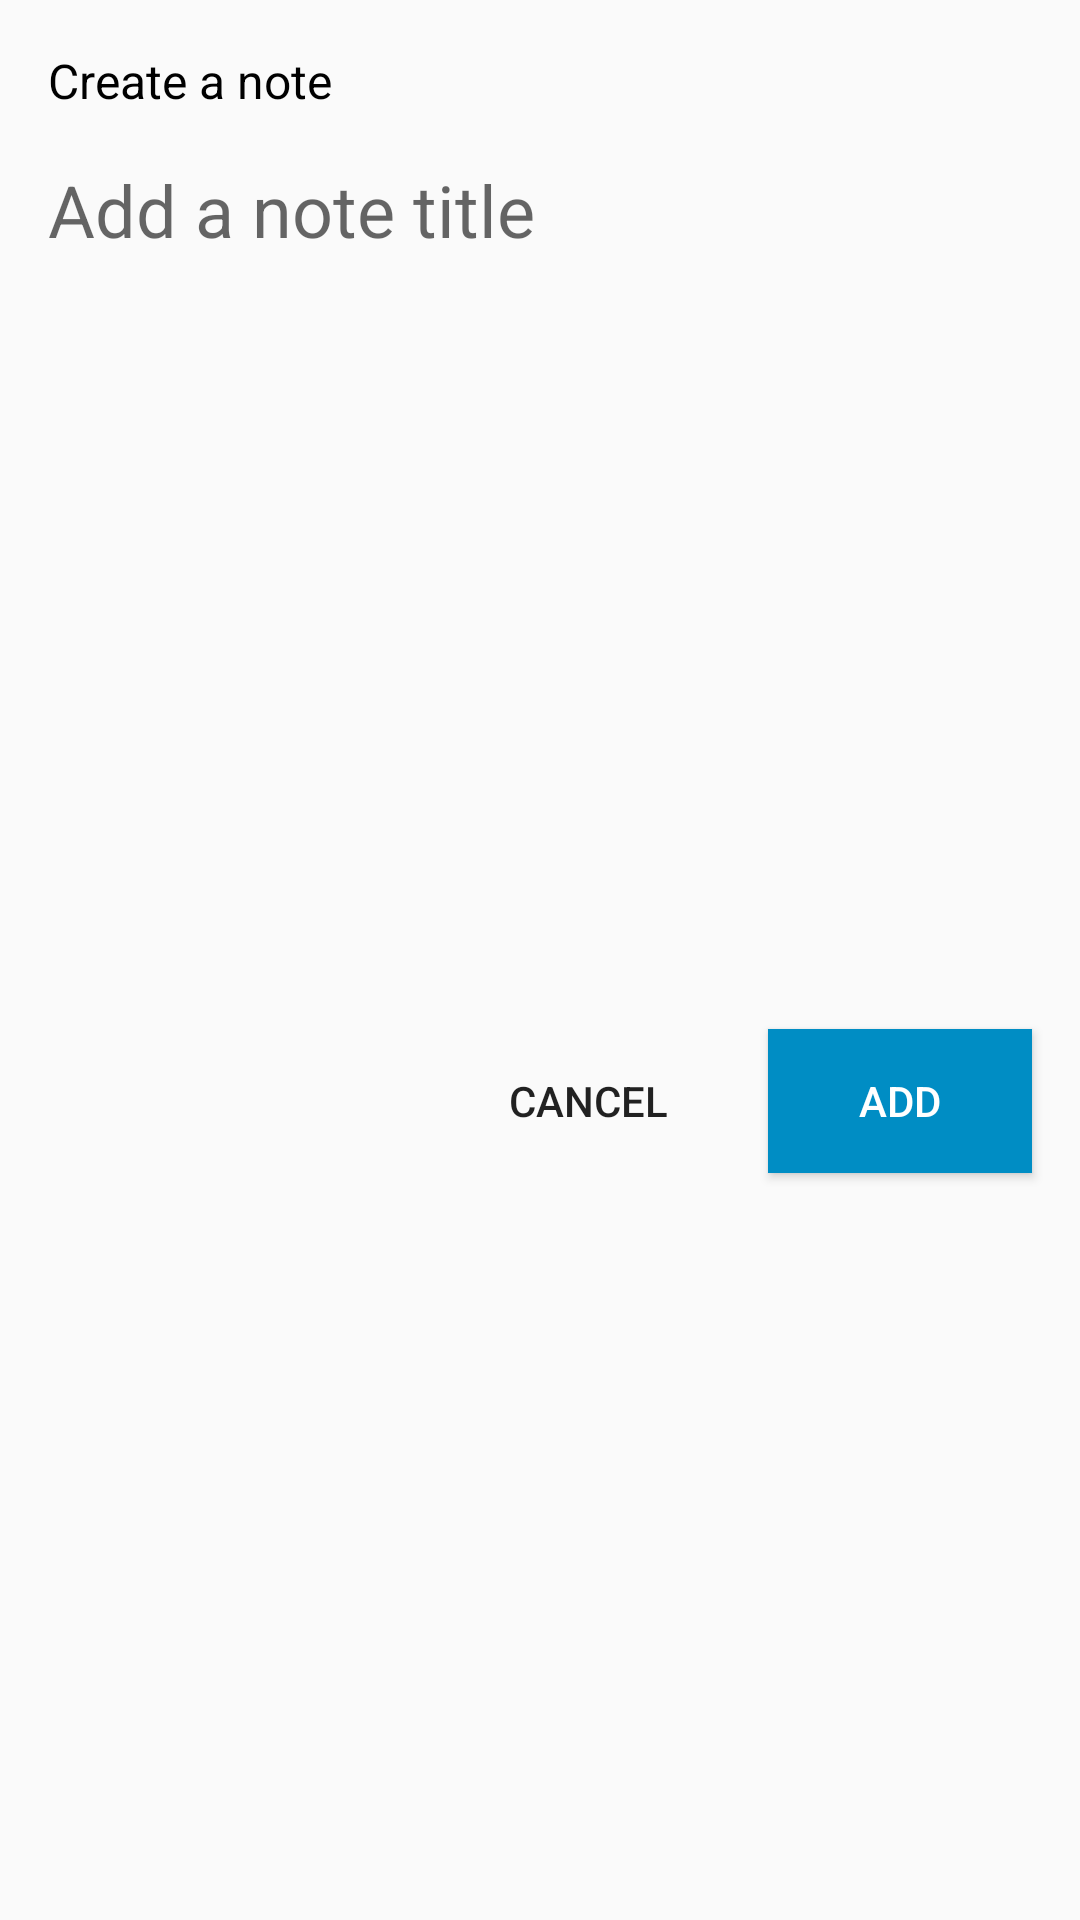

This screen was rendered from an Android layout file. Write that file and the resources it references.
<!-- AndroidManifest.xml: application theme Theme.NoteApplication -->
<!-- res/layout/dialog_create_notes.xml -->
<?xml version="1.0" encoding="utf-8"?>
<androidx.constraintlayout.widget.ConstraintLayout xmlns:android="http://schemas.android.com/apk/res/android"
    android:layout_width="match_parent"
    android:layout_height="wrap_content"
    xmlns:app="http://schemas.android.com/apk/res-auto">

    <TextView
        android:id="@+id/header"
        android:layout_width="match_parent"
        android:layout_height="wrap_content"
        app:layout_constraintTop_toTopOf="parent"
        app:layout_constraintStart_toStartOf="parent"
        android:layout_gravity="center"
        android:layout_margin="16dp"
        android:textColor="@color/black"
        android:text="Create a note"
        android:textSize="16sp" />

    <EditText
        android:id="@+id/et_input_title"
        android:layout_width="match_parent"
        android:layout_height="wrap_content"
        android:textSize="24sp"
        app:layout_constraintTop_toBottomOf="@+id/header"
        app:layout_constraintStart_toStartOf="parent"
        app:layout_constraintEnd_toEndOf="parent"
        android:layout_margin="16dp"
        android:hint="@string/input_create_note"
        android:background="@null"/>

    <Button
        android:id="@+id/dialog_add_btn"
        android:layout_width="wrap_content"
        android:layout_height="wrap_content"
        android:text="add"
        android:background="@color/bottom_nav"
        android:textColor="@color/white"
        android:layout_marginTop="24dp"
        android:layout_marginEnd="16dp"
        app:layout_constraintEnd_toEndOf="parent"
        app:layout_constraintTop_toBottomOf="@+id/et_input_title"
        app:layout_constraintBottom_toBottomOf="parent"
        android:layout_marginBottom="16dp"/>

    <Button
        android:id="@+id/dialog_cancel_btn"
        android:layout_width="wrap_content"
        android:layout_height="wrap_content"
        android:text="cancel"
        android:background="@null"
        android:layout_marginEnd="16dp"
        app:layout_constraintEnd_toStartOf="@+id/dialog_add_btn"
        app:layout_constraintTop_toTopOf="@+id/dialog_add_btn"/>

</androidx.constraintlayout.widget.ConstraintLayout>
<!-- resources referenced by this layout -->
<resources>
  <color name="black">#FF000000</color>
  <color name="bottom_nav">#008DC4</color>
  <color name="white">#FFFFFFFF</color>
  <string name="input_create_note">Add a note title</string>
  <style name="Theme.NoteApplication" parent="Theme.AppCompat.DayNight.NoActionBar">
          <item name="colorPrimary">@color/purple_500</item>
          <item name="colorPrimaryVariant">@color/purple_700</item>
          <item name="colorOnPrimary">@color/white</item>
          <item name="colorSecondary">@color/teal_200</item>
          <item name="colorSecondaryVariant">@color/teal_700</item>
  
          <item name="android:statusBarColor" tools:targetApi="l">?attr/colorPrimaryVariant</item>
      </style>
  <color name="purple_500">#FF6200EE</color>
  <color name="purple_700">#FF3700B3</color>
  <color name="teal_200">#FF03DAC5</color>
  <color name="teal_700">#FF018786</color>
</resources>
